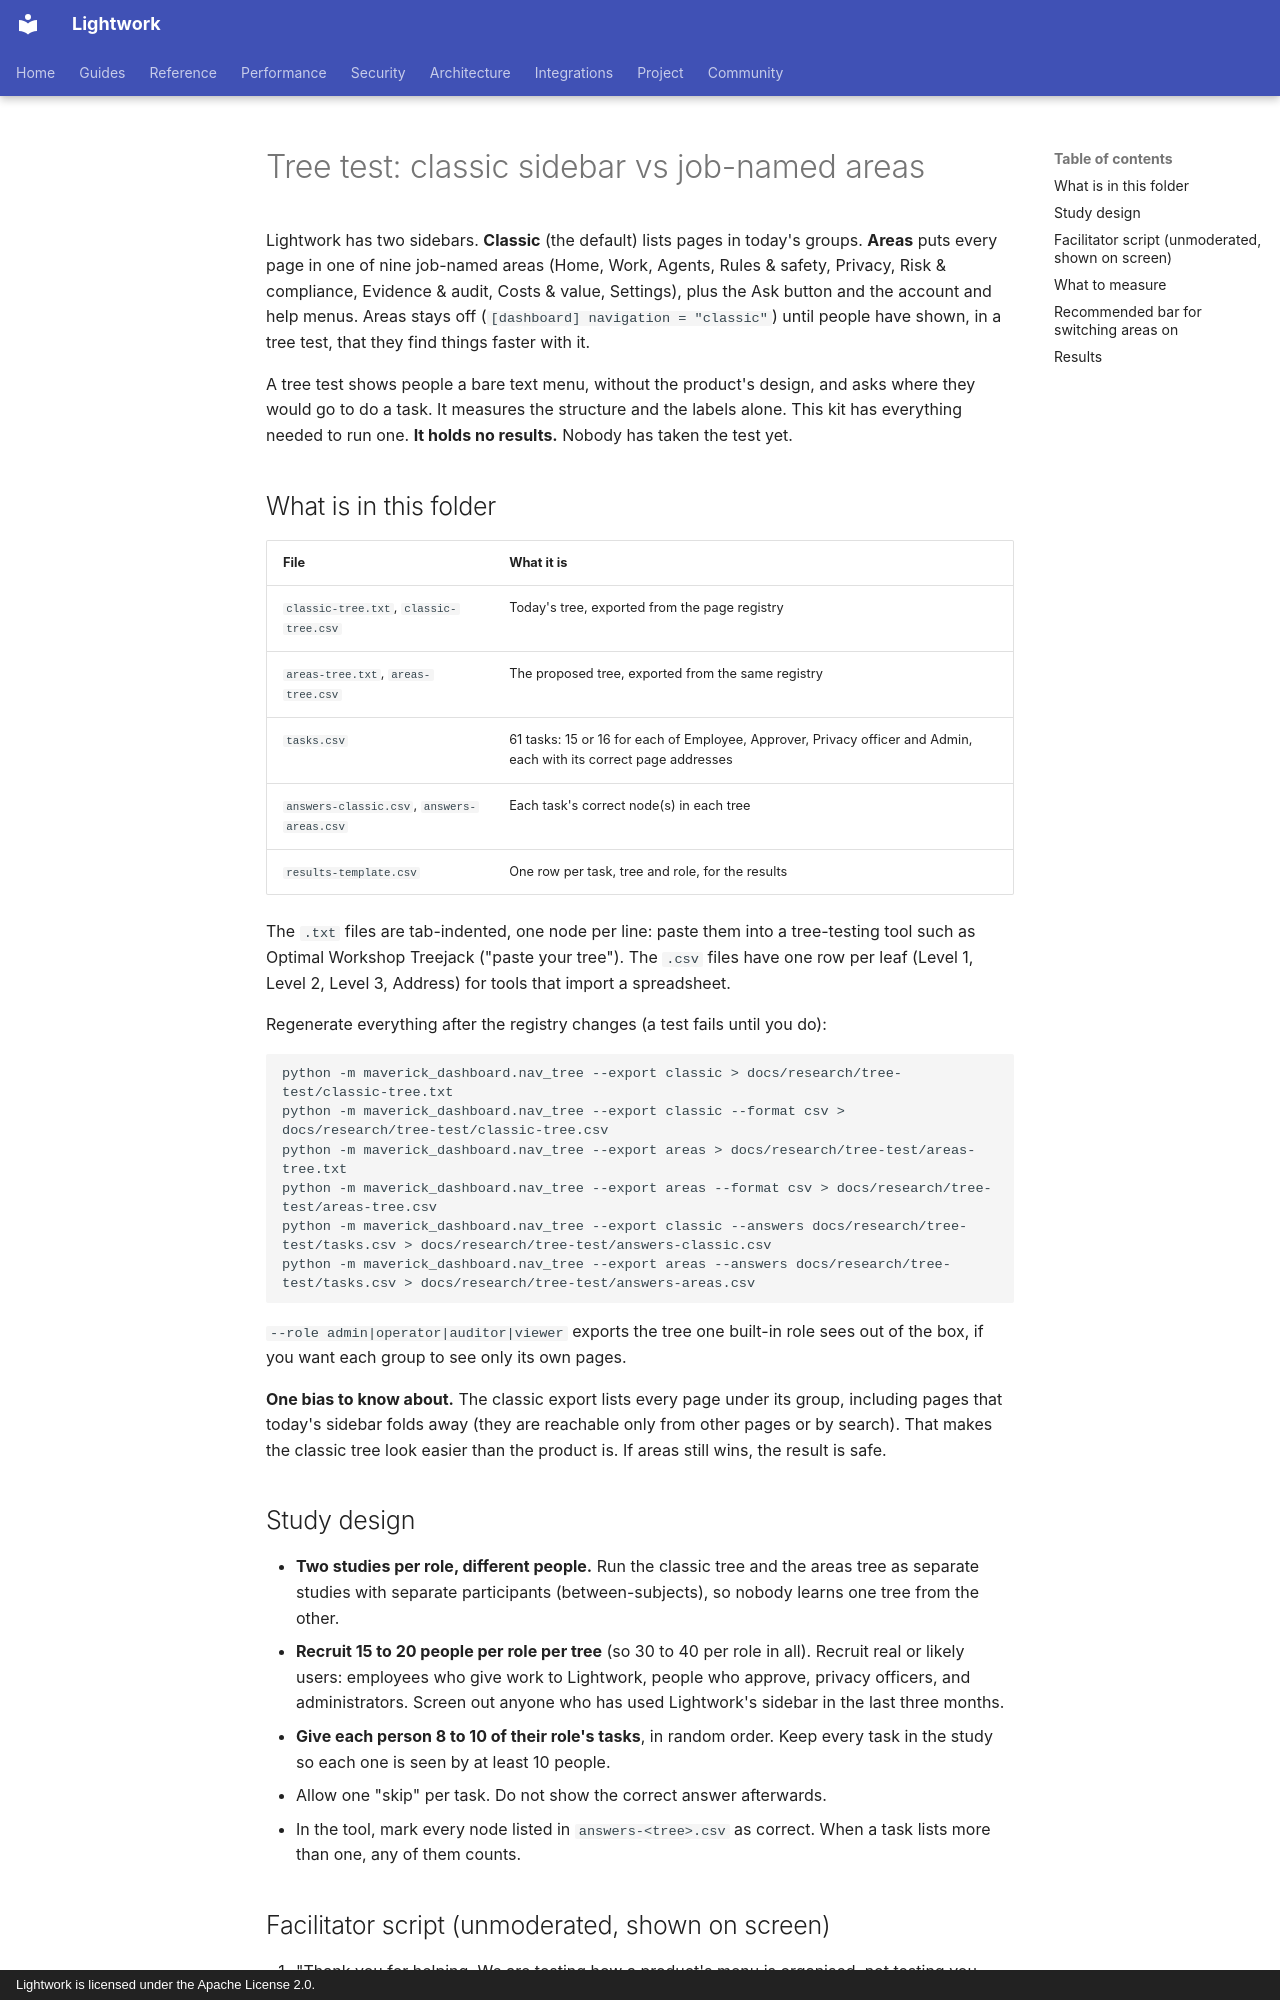

repository: Daybreak-AI-Labs/Lightwork · page: research/tree-test/index.html · generator: mkdocs · copyright: Lightwork is licensed under the Apache License 2.0.

# Tree test: classic sidebar vs job-named areas

Lightwork has two sidebars. **Classic** (the default) lists pages in today's
groups. **Areas** puts every page in one of nine job-named areas (Home, Work,
Agents, Rules & safety, Privacy, Risk & compliance, Evidence & audit, Costs &
value, Settings), plus the Ask button and the account and help menus. Areas
stays off (`[dashboard] navigation = "classic"`) until people have shown,
in a tree test, that they find things faster with it.

A tree test shows people a bare text menu, without the product's design, and
asks where they would go to do a task. It measures the structure and the
labels alone. This kit has everything needed to run one. **It holds no
results.** Nobody has taken the test yet.

## What is in this folder

| File | What it is |
|---|---|
| `classic-tree.txt`, `classic-tree.csv` | Today's tree, exported from the page registry |
| `areas-tree.txt`, `areas-tree.csv` | The proposed tree, exported from the same registry |
| `tasks.csv` | 61 tasks: 15 or 16 for each of Employee, Approver, Privacy officer and Admin, each with its correct page addresses |
| `answers-classic.csv`, `answers-areas.csv` | Each task's correct node(s) in each tree |
| `results-template.csv` | One row per task, tree and role, for the results |

The `.txt` files are tab-indented, one node per line: paste them into a
tree-testing tool such as Optimal Workshop Treejack ("paste your tree").
The `.csv` files have one row per leaf (Level 1, Level 2, Level 3, Address)
for tools that import a spreadsheet.

Regenerate everything after the registry changes (a test fails until you do):

```
python -m maverick_dashboard.nav_tree --export classic > docs/research/tree-test/classic-tree.txt
python -m maverick_dashboard.nav_tree --export classic --format csv > docs/research/tree-test/classic-tree.csv
python -m maverick_dashboard.nav_tree --export areas > docs/research/tree-test/areas-tree.txt
python -m maverick_dashboard.nav_tree --export areas --format csv > docs/research/tree-test/areas-tree.csv
python -m maverick_dashboard.nav_tree --export classic --answers docs/research/tree-test/tasks.csv > docs/research/tree-test/answers-classic.csv
python -m maverick_dashboard.nav_tree --export areas --answers docs/research/tree-test/tasks.csv > docs/research/tree-test/answers-areas.csv
```

`--role admin|operator|auditor|viewer` exports the tree one built-in role
sees out of the box, if you want each group to see only its own pages.

**One bias to know about.** The classic export lists every page under its
group, including pages that today's sidebar folds away (they are reachable
only from other pages or by search). That makes the classic tree look
easier than the product is. If areas still wins, the result is safe.

## Study design

- **Two studies per role, different people.** Run the classic tree and the
  areas tree as separate studies with separate participants
  (between-subjects), so nobody learns one tree from the other.
- **Recruit 15 to 20 people per role per tree** (so 30 to 40 per role in
  all). Recruit real or likely users: employees who give work to Lightwork,
  people who approve, privacy officers, and administrators. Screen out
  anyone who has used Lightwork's sidebar in the last three months.
- **Give each person 8 to 10 of their role's tasks**, in random order. Keep
  every task in the study so each one is seen by at least 10 people.
- Allow one "skip" per task. Do not show the correct answer afterwards.
- In the tool, mark every node listed in `answers-<tree>.csv` as correct.
  When a task lists more than one, any of them counts.
